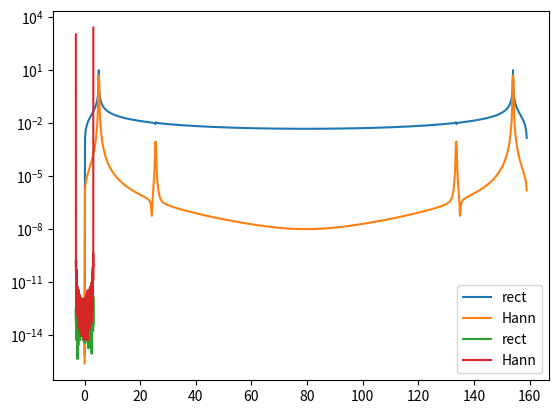

The matplotlib source for this figure:
import numpy as np
import matplotlib.pyplot as plt

rec = True
im = True
N = 1000
T = 2*np.pi
a0, a1 = 10, 0.002
w0, w1 = 5.1, 25.5
xspace = np.linspace(-T/2, T/2, N)


def func(x):
    return a0*np.sin(2*np.pi*w0*x) + a1*np.sin(2*np.pi*w1*x)


def H_window(y, x):
    return 0.5*(1 + np.cos(x))*y


def re_H_window(y, x):
    div = 1 + np.cos(x)
    div[div == 0] = 2e-16
    return y/(0.5*div)


def Fourier_matrix_dir(n):
    row = np.arange(0, n, 1)
    i = 1j
    row = np.exp(2*np.pi*i*row/n)
    matr = np.array([row**i for i in range(n)])
    C_plus = 1/n
    return C_plus*matr


def Fourier_matrix_rev(n):
    row = np.arange(0, n, 1)
    i = 1j
    row = np.exp(-2*np.pi*i*row/n)
    matr = np.array([row**i for i in range(n)])
    return matr


def main():
    F_dir = Fourier_matrix_dir(N)
    F_rev = Fourier_matrix_rev(N)
    image = F_dir.dot(func(xspace))
    image_H = F_dir.dot(H_window(func(xspace), xspace))
    if im:
        wspace = np.arange(0, N, 1) / T  # - (N-1)/2/T)
        plt.plot(wspace, 2 * np.abs(image), label='rect')
        plt.plot(wspace, 2 * np.abs(image_H), label='Hann')
        # plt.xlim([0, np.max(wspace) / 2])
        plt.yscale('log')
        plt.legend()
        plt.show()

    if rec:
        re_func = np.real(F_rev.dot(image))
        re_func_H = re_H_window(np.real(F_rev.dot(image_H)), xspace)
        print("STD for rectangle window s =", np.std(re_func - func(xspace)))
        print("STD for Hann window s =", np.std(re_func_H[1:-1] - func(xspace)[1:-1]))
        plt.plot(xspace, np.abs(re_func - func(xspace)), label='rect')
        plt.plot(xspace, np.abs(re_func_H - func(xspace)), label='Hann')
        plt.yscale('log')
        plt.legend()
        plt.show()


if __name__ == '__main__':
    main()
